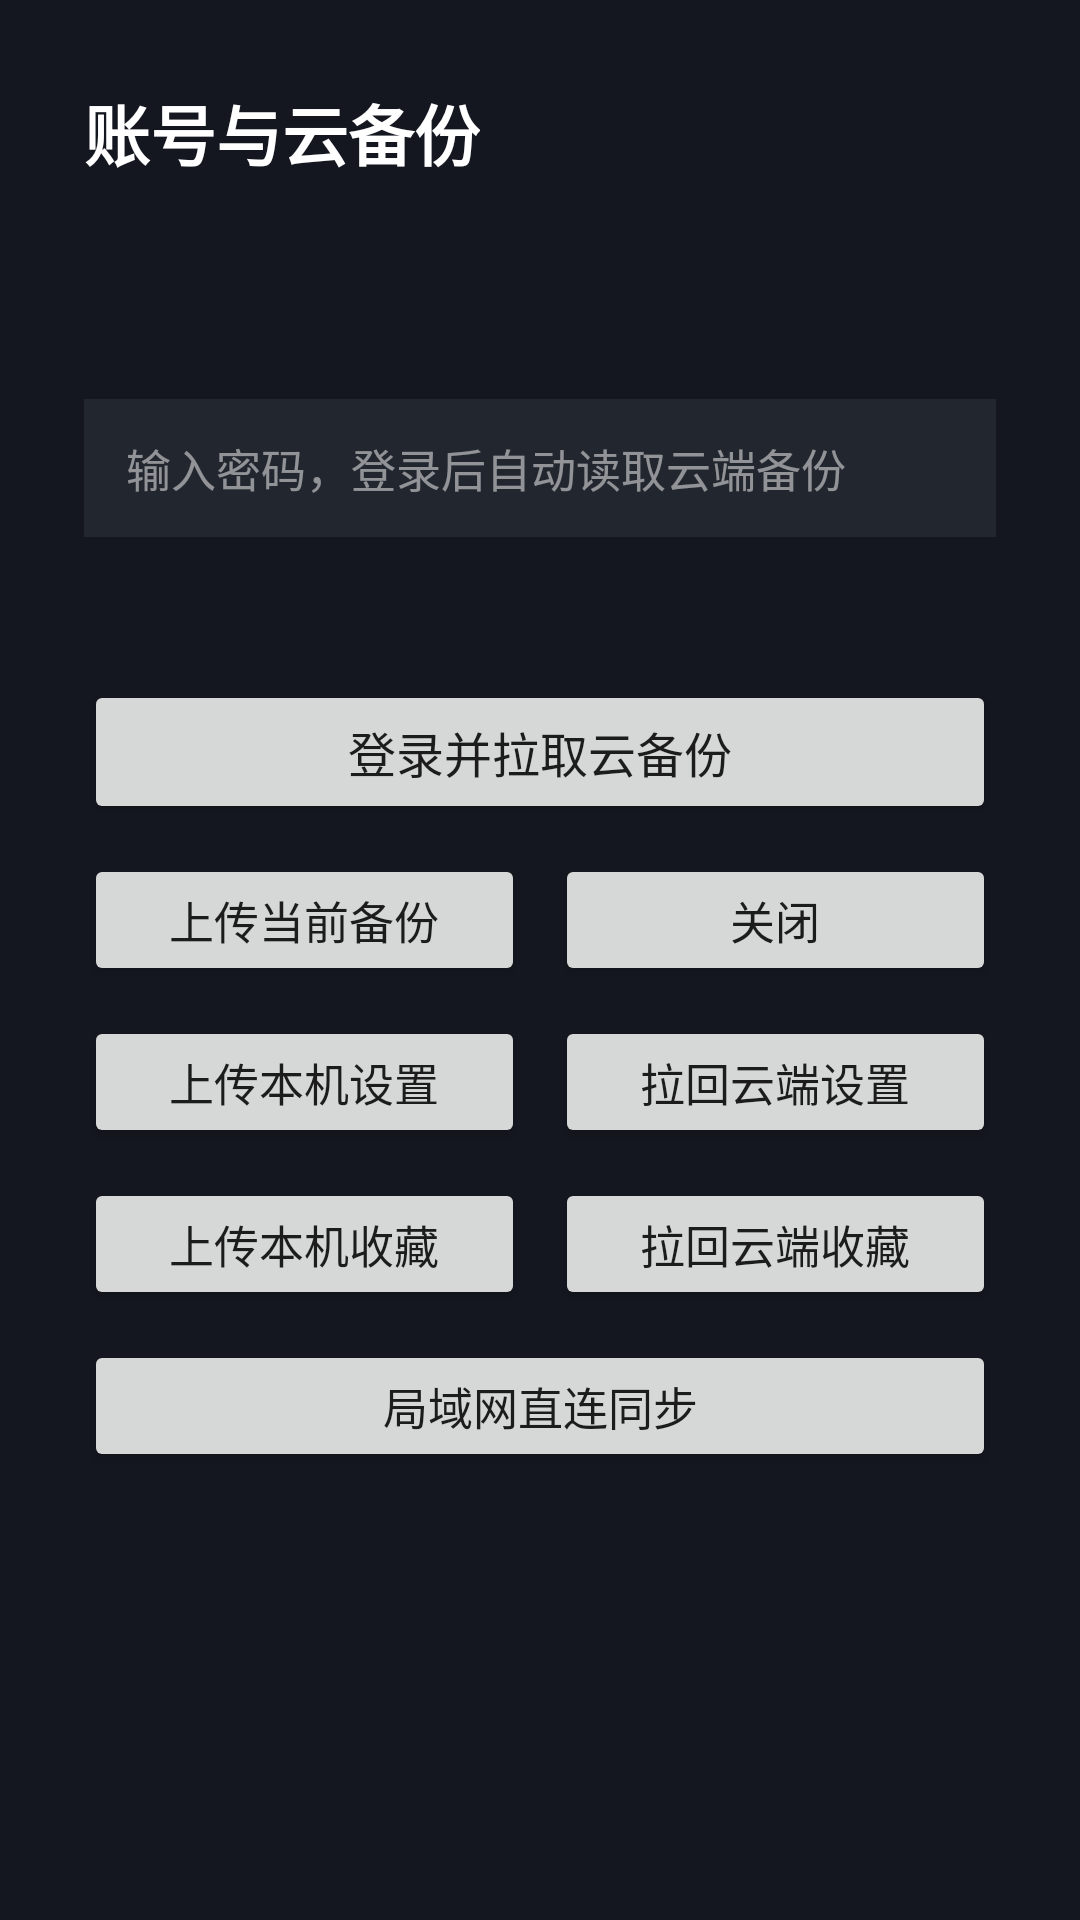

Reconstruct the res/layout file that produces this screen, plus the resources it refers to.
<!-- AndroidManifest.xml: application theme AppTheme.NoActionBar -->
<!-- res/layout/dialog_tv_account.xml -->
<?xml version="1.0" encoding="utf-8"?>
<LinearLayout xmlns:android="http://schemas.android.com/apk/res/android"
    android:layout_width="560dp"
    android:layout_height="wrap_content"
    android:background="#FF14171F"
    android:orientation="vertical"
    android:padding="28dp">

    <TextView
        android:layout_width="wrap_content"
        android:layout_height="wrap_content"
        android:text="账号与云备份"
        android:textColor="#FFFFFFFF"
        android:textSize="22sp"
        android:textStyle="bold" />

    <TextView
        android:id="@+id/tvAccountState"
        android:layout_width="match_parent"
        android:layout_height="wrap_content"
        android:layout_marginTop="10dp"
        android:textColor="#B3FFFFFF"
        android:textSize="14sp" />

    <TextView
        android:id="@+id/tvAccountUser"
        android:layout_width="match_parent"
        android:layout_height="wrap_content"
        android:layout_marginTop="16dp"
        android:textColor="#99FFFFFF"
        android:textSize="13sp" />

    <EditText
        android:id="@+id/etAccountPass"
        android:layout_width="match_parent"
        android:layout_height="46dp"
        android:layout_marginTop="10dp"
        android:background="#FF22262F"
        android:hint="输入密码，登录后自动读取云端备份"
        android:inputType="textPassword"
        android:paddingLeft="14dp"
        android:paddingRight="14dp"
        android:singleLine="true"
        android:textColor="#FFFFFFFF"
        android:textColorHint="#80FFFFFF"
        android:textSize="15sp" />

    <TextView
        android:id="@+id/tvAccountTip"
        android:layout_width="match_parent"
        android:layout_height="wrap_content"
        android:layout_marginTop="12dp"
        android:textColor="#B3FFFFFF"
        android:textSize="13sp" />

    <Button
        android:id="@+id/btnAccountPull"
        android:layout_width="match_parent"
        android:layout_height="48dp"
        android:layout_marginTop="18dp"
        android:text="登录并拉取云备份"
        android:textSize="16sp" />

    <LinearLayout
        android:layout_width="match_parent"
        android:layout_height="wrap_content"
        android:layout_marginTop="10dp"
        android:orientation="horizontal">

        <Button
            android:id="@+id/btnAccountPush"
            android:layout_width="0dp"
            android:layout_height="44dp"
            android:layout_weight="1"
            android:text="上传当前备份"
            android:textSize="15sp" />

        <Button
            android:id="@+id/btnAccountClose"
            android:layout_width="0dp"
            android:layout_height="44dp"
            android:layout_marginStart="10dp"
            android:layout_marginLeft="10dp"
            android:layout_weight="1"
            android:text="关闭"
            android:textSize="15sp" />
    </LinearLayout>
    <LinearLayout
        android:layout_width="match_parent"
        android:layout_height="wrap_content"
        android:layout_marginTop="10dp"
        android:orientation="horizontal">

        <Button
            android:id="@+id/btnSettingsPush"
            android:layout_width="0dp"
            android:layout_height="44dp"
            android:layout_weight="1"
            android:text="上传本机设置"
            android:textSize="15sp" />

        <Button
            android:id="@+id/btnSettingsPull"
            android:layout_width="0dp"
            android:layout_height="44dp"
            android:layout_marginStart="10dp"
            android:layout_marginLeft="10dp"
            android:layout_weight="1"
            android:text="拉回云端设置"
            android:textSize="15sp" />
    </LinearLayout>
    <LinearLayout
        android:layout_width="match_parent"
        android:layout_height="wrap_content"
        android:layout_marginTop="10dp"
        android:orientation="horizontal">

        <Button
            android:id="@+id/btnFavPush"
            android:layout_width="0dp"
            android:layout_height="44dp"
            android:layout_weight="1"
            android:text="上传本机收藏"
            android:textSize="15sp" />

        <Button
            android:id="@+id/btnFavPull"
            android:layout_width="0dp"
            android:layout_height="44dp"
            android:layout_marginStart="10dp"
            android:layout_marginLeft="10dp"
            android:layout_weight="1"
            android:text="拉回云端收藏"
            android:textSize="15sp" />
    </LinearLayout>

    <LinearLayout
        android:layout_width="match_parent"
        android:layout_height="wrap_content"
        android:layout_marginTop="10dp"
        android:orientation="horizontal">

        <Button
            android:id="@+id/btnLanSync"
            android:layout_width="match_parent"
            android:layout_height="44dp"
            android:layout_weight="1"
            android:text="局域网直连同步"
            android:textSize="15sp" />
    </LinearLayout>
</LinearLayout>
<!-- resources referenced by this layout -->
<resources>
  <style name="AppTheme.NoActionBar">
          <item name="android:windowActionBar">false</item>
          <item name="android:windowNoTitle">true</item>
          <item name="windowActionBar">false</item>
          <item name="android:windowFullscreen">true</item>//全屏即无通知栏
          <item name="android:windowContentOverlay">@null</item>//是否有遮盖
          <item name="windowNoTitle">true</item>
          
          
          <item name="android:windowBackground">@android:color/transparent</item>
  
          
          <item name="skin_bg_page">#FF0C1520</item>
          <item name="skin_bg_card">#FF1B2434</item>
          <item name="skin_bg_float">#FF273143</item>
          <item name="skin_bg_modal">#FF2D3849</item>
          <item name="skin_text_1">#E6EAF1FA</item>
          <item name="skin_text_2">#9993A4B8</item>
          <item name="skin_text_3">#8093A4B8</item>
          <item name="skin_text_4">#6693A4B8</item>
          <item name="skin_btn_bg">#FFFFFFFF</item>
          <item name="skin_btn_fg">#FF0C1520</item>
          <item name="skin_rating">#FFFF8A5C</item>
          <item name="skin_rating_poster">#FFFFC94D</item>
          <item name="skin_line">#2EFFFFFF</item>
          <item name="skin_frame">#40FFFFFF</item>
          <item name="skin_radius">18dp</item>
          <item name="skin_is_light">false</item>
          <item name="skin_accent">#FF4C9AFF</item>
          <item name="skin_accent2">#FFFF8A5C</item>
      </style>
</resources>
